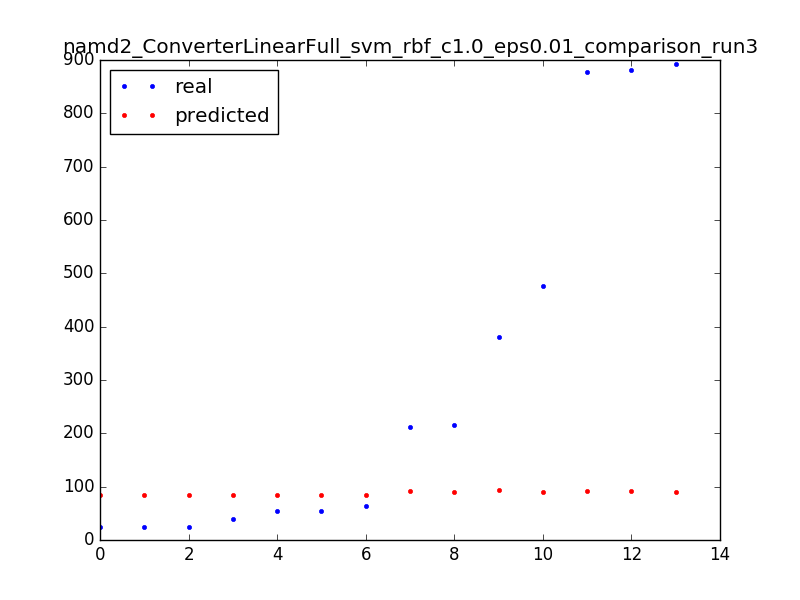

The file beside this chart, header and first rows:
381.0, 93.0
55.0, 84.0
215.0, 90.0
877.0, 91.0
892.0, 90.0
63.0, 85.0
25.0, 84.0
24.0, 84.0
40.0, 85.0
211.0, 91.0
882.0, 91.0
25.0, 84.0
476.0, 90.0
54.0, 85.0
